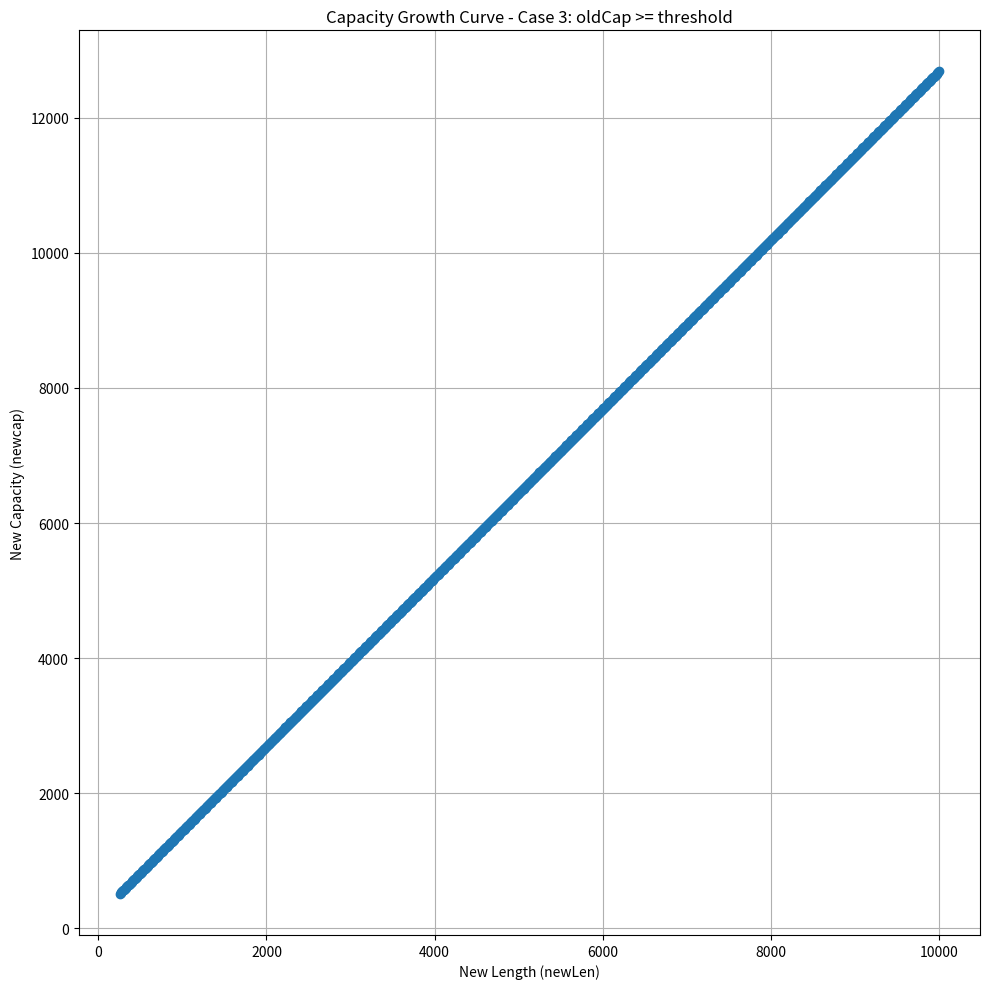

The matplotlib source for this figure:
import matplotlib.pyplot as plt

def nextslicecap(newLen, oldCap):
    newcap = oldCap
    doublecap = newcap + newcap
    if newLen > doublecap:
        return newLen
    
    threshold = 256
    if oldCap < threshold:
        return doublecap

    while True:
        newcap += (newcap + 3 * threshold) >> 2
        if newcap >= newLen:
            break

    if newcap <= 0:
        return newLen
    return newcap

# Case 3: oldCap >= threshold
newLens_case3 = list(range(256, 10000, 10))
newCaps_case3 = [nextslicecap(newLen, newLen-1) for newLen in newLens_case3]

# Plot the growth curves
plt.figure(figsize=(10, 10))

plt.subplot(1, 1, 1)
plt.plot(newLens_case3, newCaps_case3, marker='o')
plt.title("Capacity Growth Curve - Case 3: oldCap >= threshold")
plt.xlabel("New Length (newLen)")
plt.ylabel("New Capacity (newcap)")
plt.grid(True)

plt.tight_layout()
plt.show()